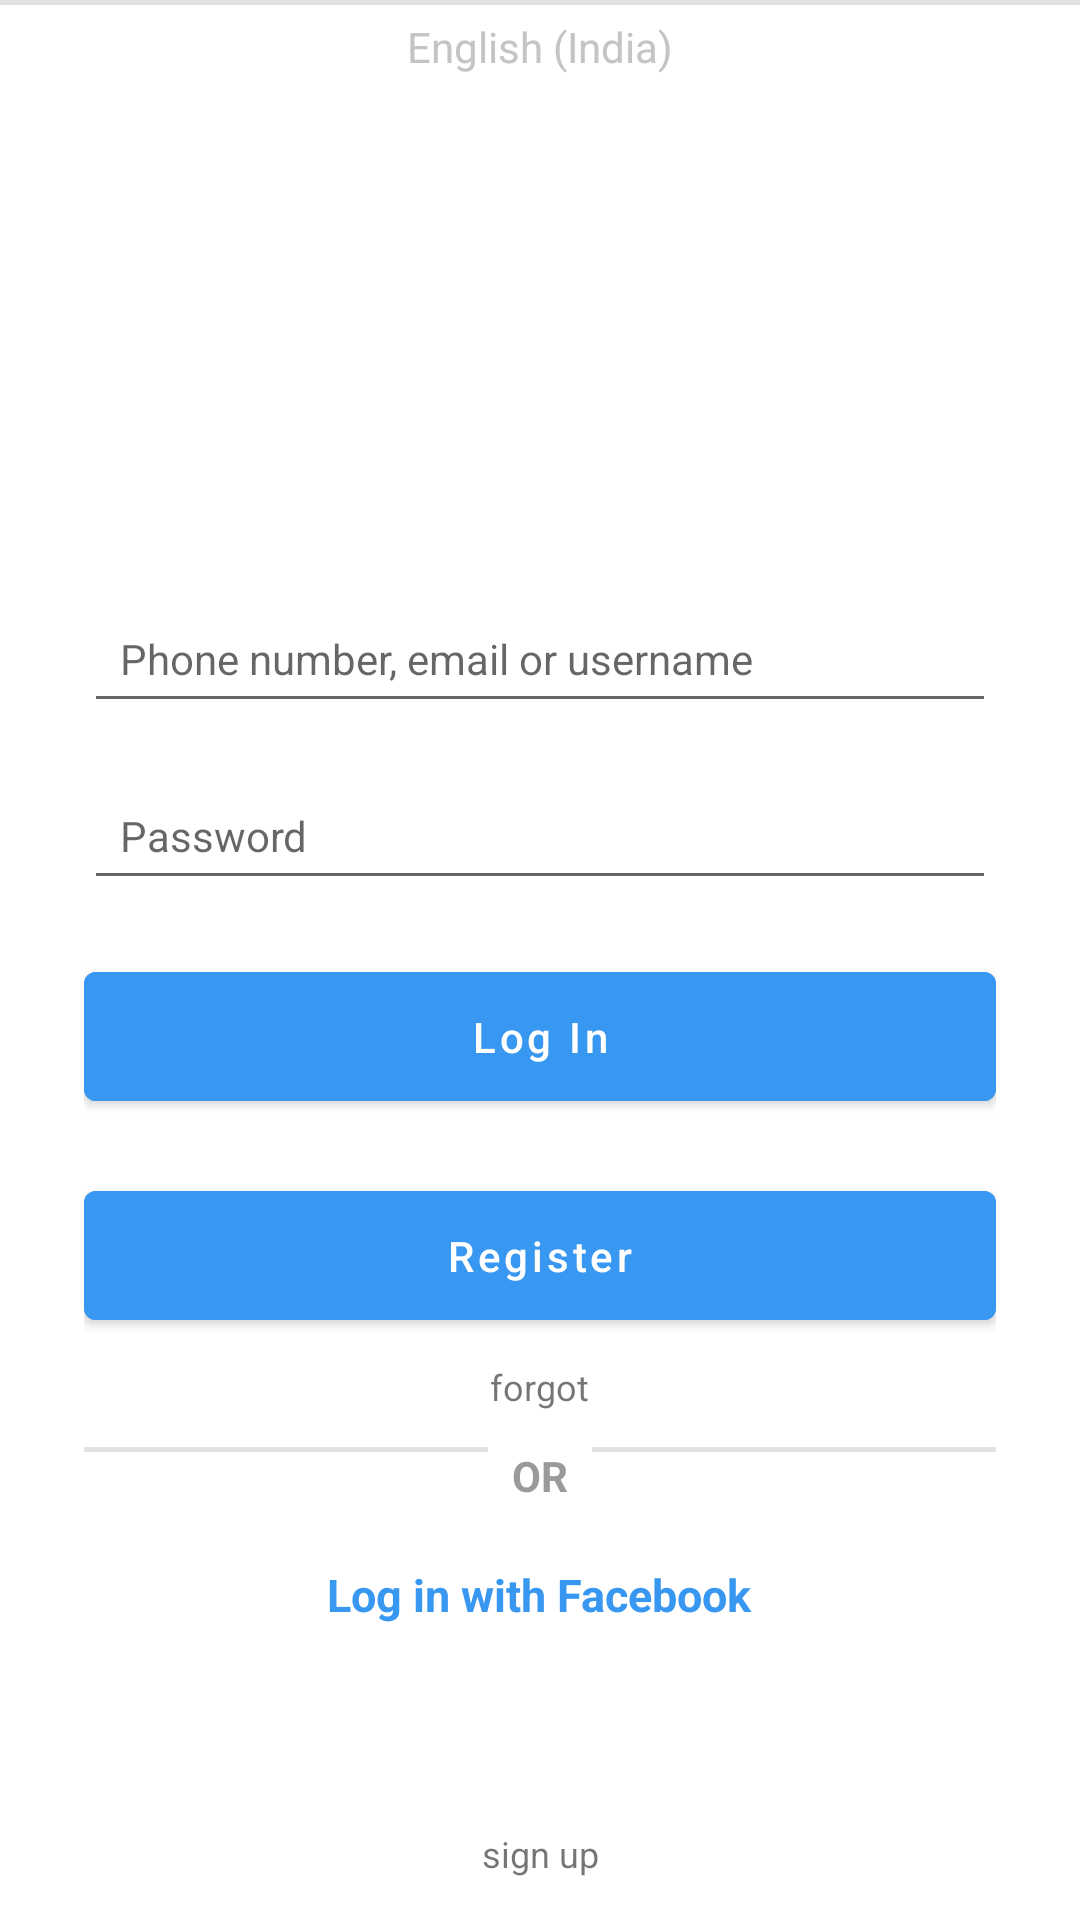

Layout XML and referenced resources for this Android screen:
<!-- AndroidManifest.xml: application theme Theme.MashGram -->
<!-- res/layout/test.xml -->
<?xml version="1.0" encoding="utf-8"?>
<RelativeLayout
    xmlns:android="http://schemas.android.com/apk/res/android"
    xmlns:app="http://schemas.android.com/apk/res-auto"
    xmlns:tools="http://schemas.android.com/tools"
    android:layout_width="match_parent"
    android:layout_height="match_parent"
    tools:context=".MainActivity">

    
    <TextView
        android:layout_width="wrap_content"
        android:layout_height="wrap_content"
        android:text="English (India)"
        android:textSize="14sp"
        android:textColor="#c4c4c4"
        android:layout_marginTop="6dp"
        android:layout_centerHorizontal="true"
        />

    
    <LinearLayout
        android:layout_width="match_parent"
        android:layout_height="wrap_content"
        android:orientation="vertical"
        android:gravity="center"
        android:paddingStart="28dp"
        android:paddingEnd="28dp"
        android:layout_centerInParent="true">

        
        <ImageView
            android:layout_width="147dp"
            android:layout_height="82dp"
            android:adjustViewBounds="true"
             />

        
        <EditText
            android:id="@+id/email_text"
            android:layout_width="match_parent"
            android:layout_height="wrap_content"
            android:textSize="14sp"
            android:padding="12dp"
            android:singleLine="true"
            android:layout_marginTop="22dp"
            android:hint="Phone number, email or username"
            android:inputType="textEmailAddress"
            />

        
        <EditText
            android:id="@+id/password_text"
            android:layout_width="match_parent"
            android:layout_height="wrap_content"
            android:textSize="14sp"
            android:padding="12dp"
            android:singleLine="true"
            android:layout_marginTop="16dp"
            android:inputType="textPassword"
            android:hint="Password"

            />

        
        <com.google.android.material.button.MaterialButton
            android:id="@+id/button3"
            android:layout_width="match_parent"
            android:layout_height="wrap_content"
            android:text="Log In"
            android:onClick="login_onclick"
            android:textAllCaps="false"
            android:textColor="@color/white"
            android:padding="12dp"
            android:layout_marginTop="18dp"
            android:backgroundTint="#3897f0"
            app:cornerRadius="4dp"/>
        <com.google.android.material.button.MaterialButton
            android:id="@+id/button4"
            android:layout_width="match_parent"
            android:layout_height="wrap_content"
            android:text="Register"
            android:onClick="register_onclick"
            android:textAllCaps="false"
            android:textColor="@color/white"
            android:padding="12dp"
            android:layout_marginTop="18dp"
            android:backgroundTint="#3897f0"
            app:cornerRadius="4dp"/>

        
        <TextView
            android:layout_width="wrap_content"
            android:layout_height="wrap_content"
            android:text="forgot"
            android:textSize="12sp"
            android:layout_marginTop="8dp"/>

        
        <LinearLayout
            android:layout_width="match_parent"
            android:layout_height="wrap_content"
            android:orientation="horizontal"
            android:layout_marginTop="12sp"
            android:layout_gravity="center_vertical">

            
            <View
                android:layout_width="0dp"
                android:layout_height="1.5dp"
                android:layout_weight="1"
                android:background="#e2e2e2"/>

            
            <TextView
                android:layout_width="wrap_content"
                android:layout_height="wrap_content"
                android:text="OR"
                android:textSize="14sp"
                android:textStyle="bold"
                android:textColor="#9a9a9a"
                android:layout_marginStart="8dp"
                android:layout_marginEnd="8dp"/>

            
            <View
                android:layout_width="0dp"
                android:layout_height="1.5dp"
                android:layout_weight="1"
                android:background="#e2e2e2"/>

        </LinearLayout>

        
        <TextView
            android:layout_width="wrap_content"
            android:layout_height="wrap_content"
            android:layout_marginTop="16dp"
            android:gravity="center"
            android:padding="4dp"
            android:text="Log in with Facebook"
            android:textColor="#3897f0"
            android:textSize="15sp"
            android:textStyle="bold"/>
    </LinearLayout>

    <View
        android:layout_width="match_parent"
        android:layout_height="1.5dp"
        android:background="#e2e2e2"
        android:layout_marginBottom="8dp"/>

    
    <TextView
        android:layout_width="match_parent"
        android:layout_height="wrap_content"
        android:id="@+id/sign_up"
        android:text="sign up"
        android:textSize="12sp"
        android:textAlignment="center"
        android:layout_marginBottom="14dp"
        android:layout_alignParentBottom="true"
        android:gravity="center_horizontal" />

</RelativeLayout>
<!-- resources referenced by this layout -->
<resources>
  <style name="Theme.MashGram" parent="Theme.MaterialComponents.DayNight.DarkActionBar">
          
          <item name="colorPrimary">@color/purple_500</item>
          <item name="colorPrimaryVariant">@color/purple_700</item>
          <item name="colorOnPrimary">@color/white</item>
          
          <item name="colorSecondary">@color/teal_200</item>
          <item name="colorSecondaryVariant">@color/teal_700</item>
          <item name="colorOnSecondary">@color/black</item>
          
          <item name="android:statusBarColor" tools:targetApi="l">?attr/colorPrimaryVariant</item>
          
      </style>
  <!-- not gathered from this repository: default colours our renderer supplied (Android Studio template values) -->
  <color name="purple_500">#FF6200EE</color>
  <color name="purple_700">#FF3700B3</color>
  <color name="teal_200">#FF03DAC5</color>
  <color name="teal_700">#FF018786</color>
  <color name="black">#FF000000</color>
  <color name="white">#FFFFFFFF</color>
</resources>
